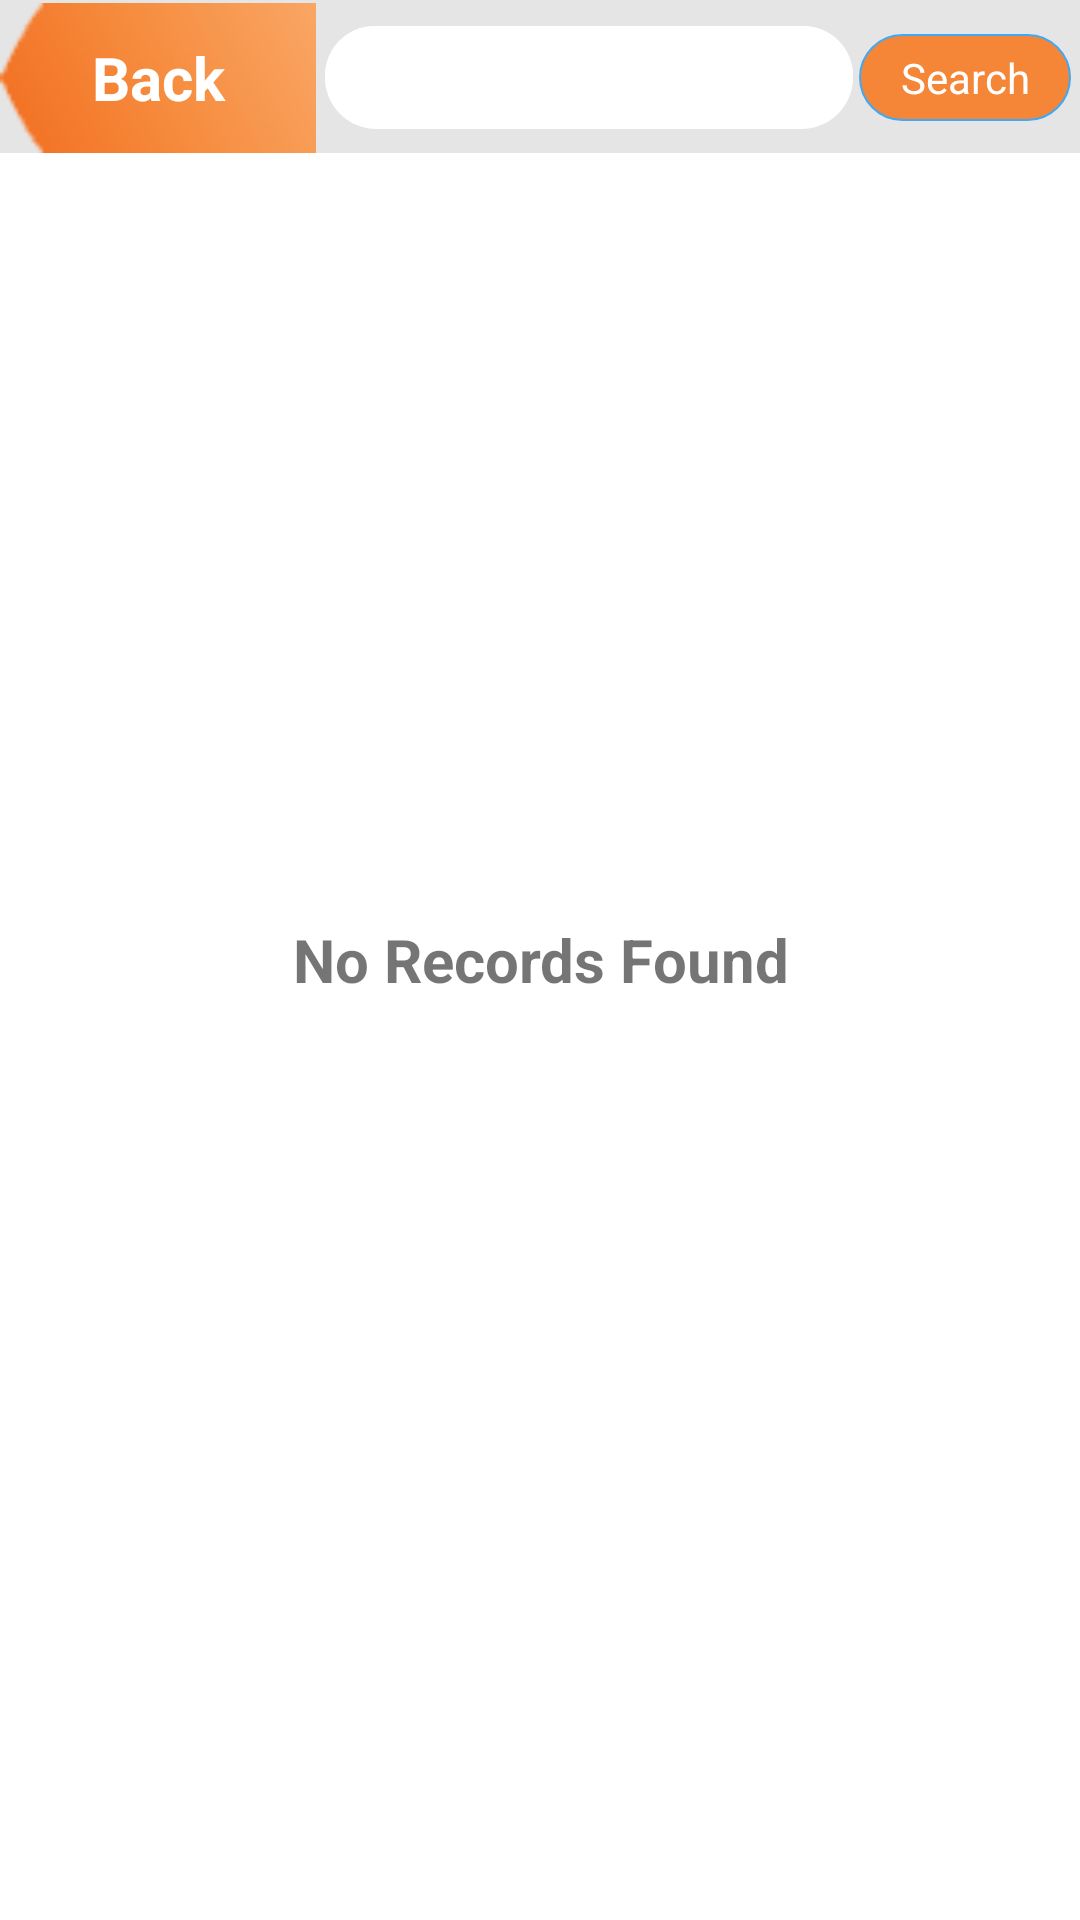

Write the Android layout XML for this screen, with the resource values it uses.
<!-- AndroidManifest.xml: application theme AppThemeActionBar -->
<!-- res/layout/carview_list.xml -->
<?xml version="1.0" encoding="utf-8"?>
<RelativeLayout xmlns:android="http://schemas.android.com/apk/res/android"
    android:layout_width="match_parent"
    android:layout_height="match_parent"
    android:background="@color/app_gray_dark"
    android:orientation="vertical"
>
    <LinearLayout
        android:id="@+id/ll_search"
        android:layout_width="match_parent"
        android:layout_height="wrap_content"
        android:layout_gravity="top"
        android:layout_marginRight="3dp"
        android:layout_marginTop="1dp"
        android:orientation="horizontal"
        android:weightSum="5">

        <TextView
            android:id="@+id/tv_back"
            android:layout_width="0dp"
            android:layout_height="50dp"
            android:layout_gravity="center"
            android:layout_marginRight="3dp"
            android:layout_weight="1.5"
            android:background="@drawable/ic_back"
            android:gravity="center"
            android:padding="@dimen/activity_margin_normal"
            android:text="Back"
            android:textColor="@color/white"
            android:textSize="20sp"
            android:textStyle="bold" />

        <EditText
            android:id="@+id/et_search"
            android:layout_width="0dp"
            android:layout_height="wrap_content"
            android:layout_gravity="center_vertical"
            android:layout_weight="2.5"
            android:background="@drawable/shadow_edit_text_white"
            android:drawablePadding="@dimen/activity_margin_normal"

            android:hint=""
            android:imeOptions="actionSearch"
            android:inputType="textPersonName|textCapWords"
            android:lines="1"
            android:maxLength="30"
            android:padding="5dp"
            android:paddingLeft="5dp"
            android:singleLine="true"
            android:textColorHint="@android:color/black" />

        <TextView

            android:id="@+id/tv_search"
            android:layout_width="0dp"
            android:layout_height="wrap_content"
            android:layout_gravity="center_vertical"
            android:layout_marginLeft="2dp"
            android:layout_weight="1"
            android:background="@drawable/border_round_orange_bg"
            android:gravity="center"
            android:padding="5dp"
            android:text="Search"
            android:textColor="@color/white"

            />
    </LinearLayout>

    <android.support.v7.widget.RecyclerView
        android:id="@+id/rv_car__list"
        android:layout_width="match_parent"
        android:layout_height="match_parent"
        android:layout_below="@+id/ll_search"
        android:background="@color/white">

    </android.support.v7.widget.RecyclerView>

    <TextView
        android:id="@+id/tv_empty_view"
        android:layout_width="match_parent"
        android:layout_height="wrap_content"
        android:layout_centerInParent="true"
        android:gravity="center"
        android:text="@string/empty_msg"
        android:textSize="20sp"
        android:textStyle="bold"
        android:visibility="visible" />


</RelativeLayout>
<!-- resources referenced by this layout -->
<resources>
  <color name="app_gray_dark">#E5E5E5</color>
  <color name="white">#FFFFFF</color>
  <dimen name="activity_margin_normal">10dp</dimen>
  <!-- drawable border_round_orange_bg (drawable) -->
  <?xml version="1.0" encoding="utf-8"?>
  <shape xmlns:android="http://schemas.android.com/apk/res/android"
      android:padding="10dp"
      android:shape="rectangle" >
  
      <solid android:color="@color/app_orange" />
  
      <corners
          android:bottomLeftRadius="20dp"
          android:bottomRightRadius="20dp"
          android:topLeftRadius="20dp"
          android:topRightRadius="20dp" />
  
      <stroke
          android:width="2px"
          android:color="@color/sky_blue" />
  
  </shape>
  <!-- drawable ic_back: png bitmap (drawable-hdpi, 4233 bytes) -->
  <!-- drawable shadow_edit_text_white (drawable) -->
  <?xml version="1.0" encoding="utf-8"?>
  <layer-list xmlns:android="http://schemas.android.com/apk/res/android">
      <item>
          <shape android:shape="rectangle">
              <solid android:color="@color/white"/>
              <corners
                  android:bottomLeftRadius="20dp"
                  android:bottomRightRadius="20dp"
                  android:topLeftRadius="20dp"
                  android:topRightRadius="20dp" />
          </shape>
      </item>
  
      <item
          android:bottom="4px">
          <shape android:shape="rectangle">
              <solid android:color="@color/white"/>
              <corners
                  android:bottomLeftRadius="20dp"
                  android:bottomRightRadius="20dp"
                  android:topLeftRadius="20dp"
                  android:topRightRadius="20dp" />
          </shape>
      </item>
  </layer-list>
  <string name="empty_msg">No Records Found</string>
  <style name="AppThemeActionBar" parent="Theme.AppCompat.Light.DarkActionBar">
          
          <item name="colorPrimary">@color/colorPrimary</item>
          <item name="colorPrimaryDark">@color/colorPrimaryDark</item>
          <item name="colorAccent">@color/colorAccent</item>
          <item name="windowNoTitle">true</item>
          <item name="windowActionBar">false</item>
          <item name="android:windowIsTranslucent">true</item>
          <item name="android:windowContentOverlay">@null</item>
          <item name="actionMenuTextColor">@color/top_bg</item>
          <item name="android:actionMenuTextColor">@color/top_bg</item>
      </style>
  <color name="app_orange">#F58537</color>
  <color name="sky_blue">#3FA9F5</color>
  <color name="colorPrimary">#3d424A</color>
  <color name="colorPrimaryDark">#3d424A</color>
  <color name="colorAccent">#657E8F</color>
  <color name="top_bg">#3d424A</color>
</resources>
